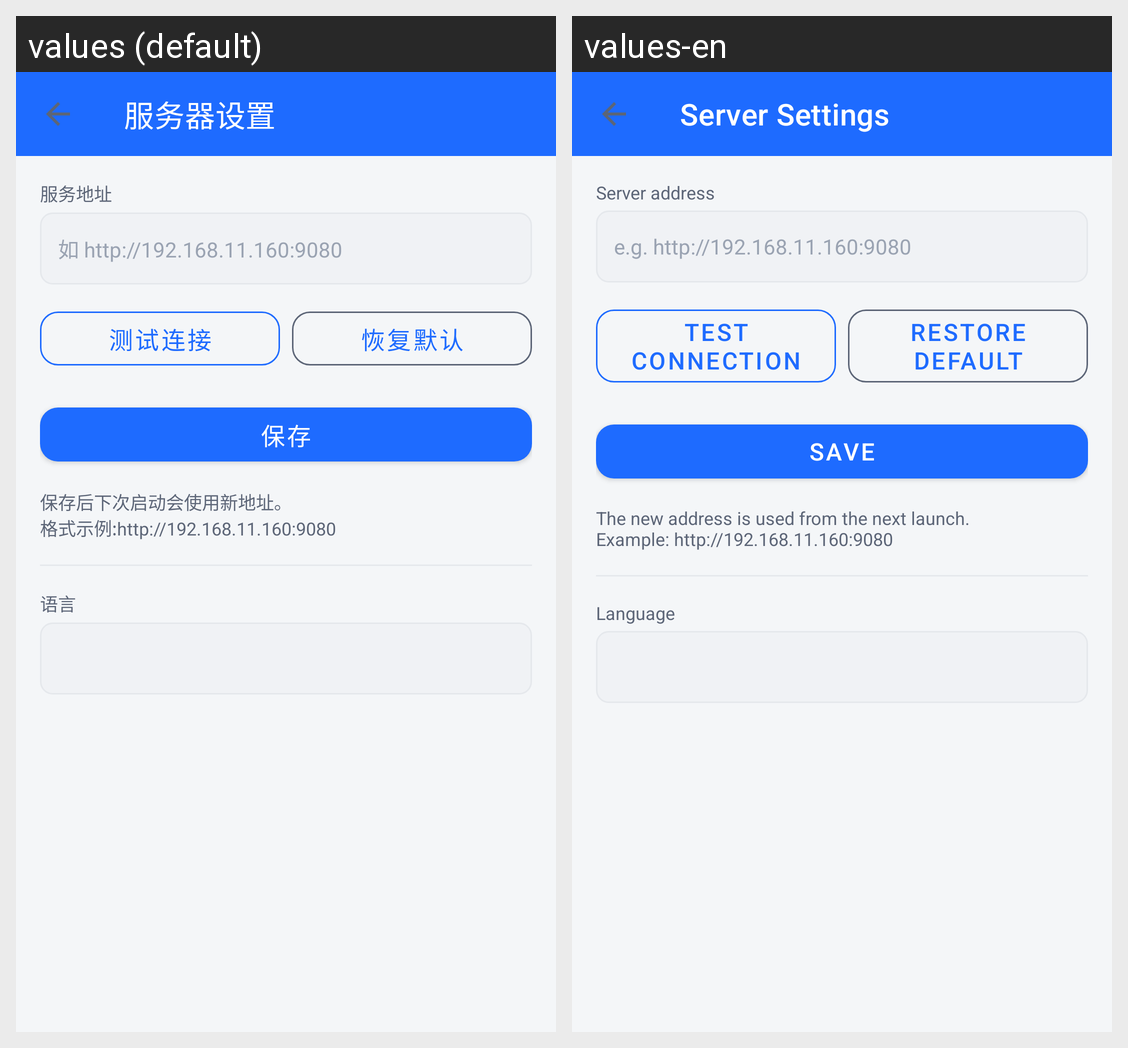

The Android screen above is rendered under two locales of the same app. Produce the string resources it draws, with the default and per-locale values.
Android screen res/layout/activity_settings.xml rendered under 2 locales, left to right: values (default), values-en. Device: Nexus 5 (rendered at 1080×1920; each locale shown at half size, 540×960, under a caption strip naming it); theme Theme.SimpleWmsPda.
Strings drawn on this screen, with the default value and each locale's value (text and hints the layout hard-codes, and strings that could not be matched under every locale, appear in the picture but are not listed):

settings_title
  values: 服务器设置
  values-en: Server Settings

settings_address
  values: 服务地址
  values-en: Server address

settings_address_hint
  values: 如 http://192.168.11.160:9080
  values-en: e.g. http://192.168.11.160:9080

settings_test
  values: 测试连接
  values-en: Test connection

settings_reset
  values: 恢复默认
  values-en: Restore default

action_save
  values: 保存
  values-en: Save

settings_saved_tip
  values: 保存后下次启动会使用新地址。
      格式示例:http://192.168.11.160:9080
  values-en: The new address is used from the next launch.
      Example: http://192.168.11.160:9080

settings_language
  values: 语言
  values-en: Language
